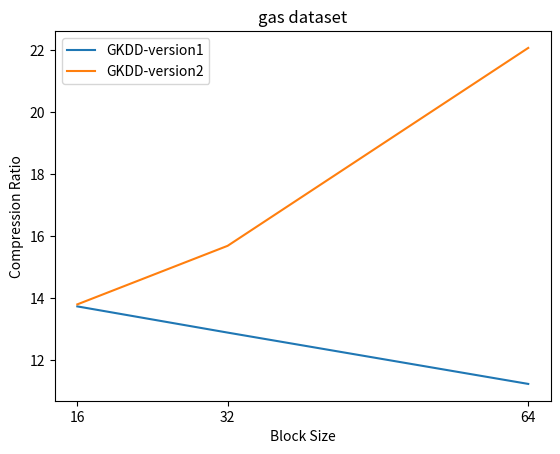

Generate this figure with matplotlib:
import matplotlib.pyplot as plt
import numpy as np

version1=[13.73974706, 12.89455324, 11.23848511]
version2=[13.80479479, 15.69397719, 22.07871751]

block_size= [ 16, 32, 64]

plt.plot(block_size, version1, label= "GKDD-version1")
plt.plot(block_size, version2, label= "GKDD-version2")

plt.xticks([16, 32, 64])
plt.xlabel("Block Size")
plt.ylabel("Compression Ratio")
plt.title('gas dataset')
plt.legend(loc="upper left")
plt.show()